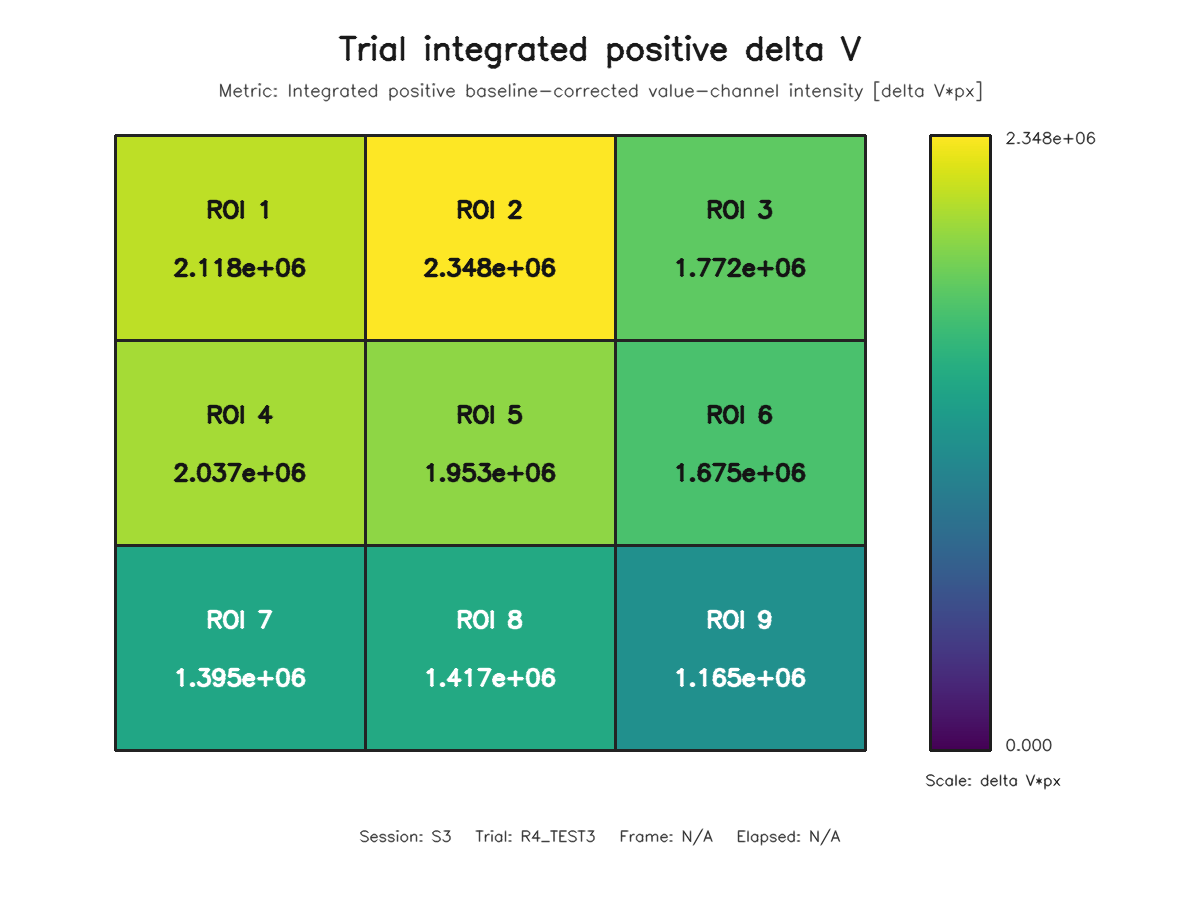

Values plotted in this chart, from the file beside it:
roi, row, column, value
1, 1, 1, 2117757
2, 1, 2, 2347995
3, 1, 3, 1772272
4, 2, 1, 2036565
5, 2, 2, 1952843
6, 2, 3, 1674862
7, 3, 1, 1394812
8, 3, 2, 1416843
9, 3, 3, 1164911
